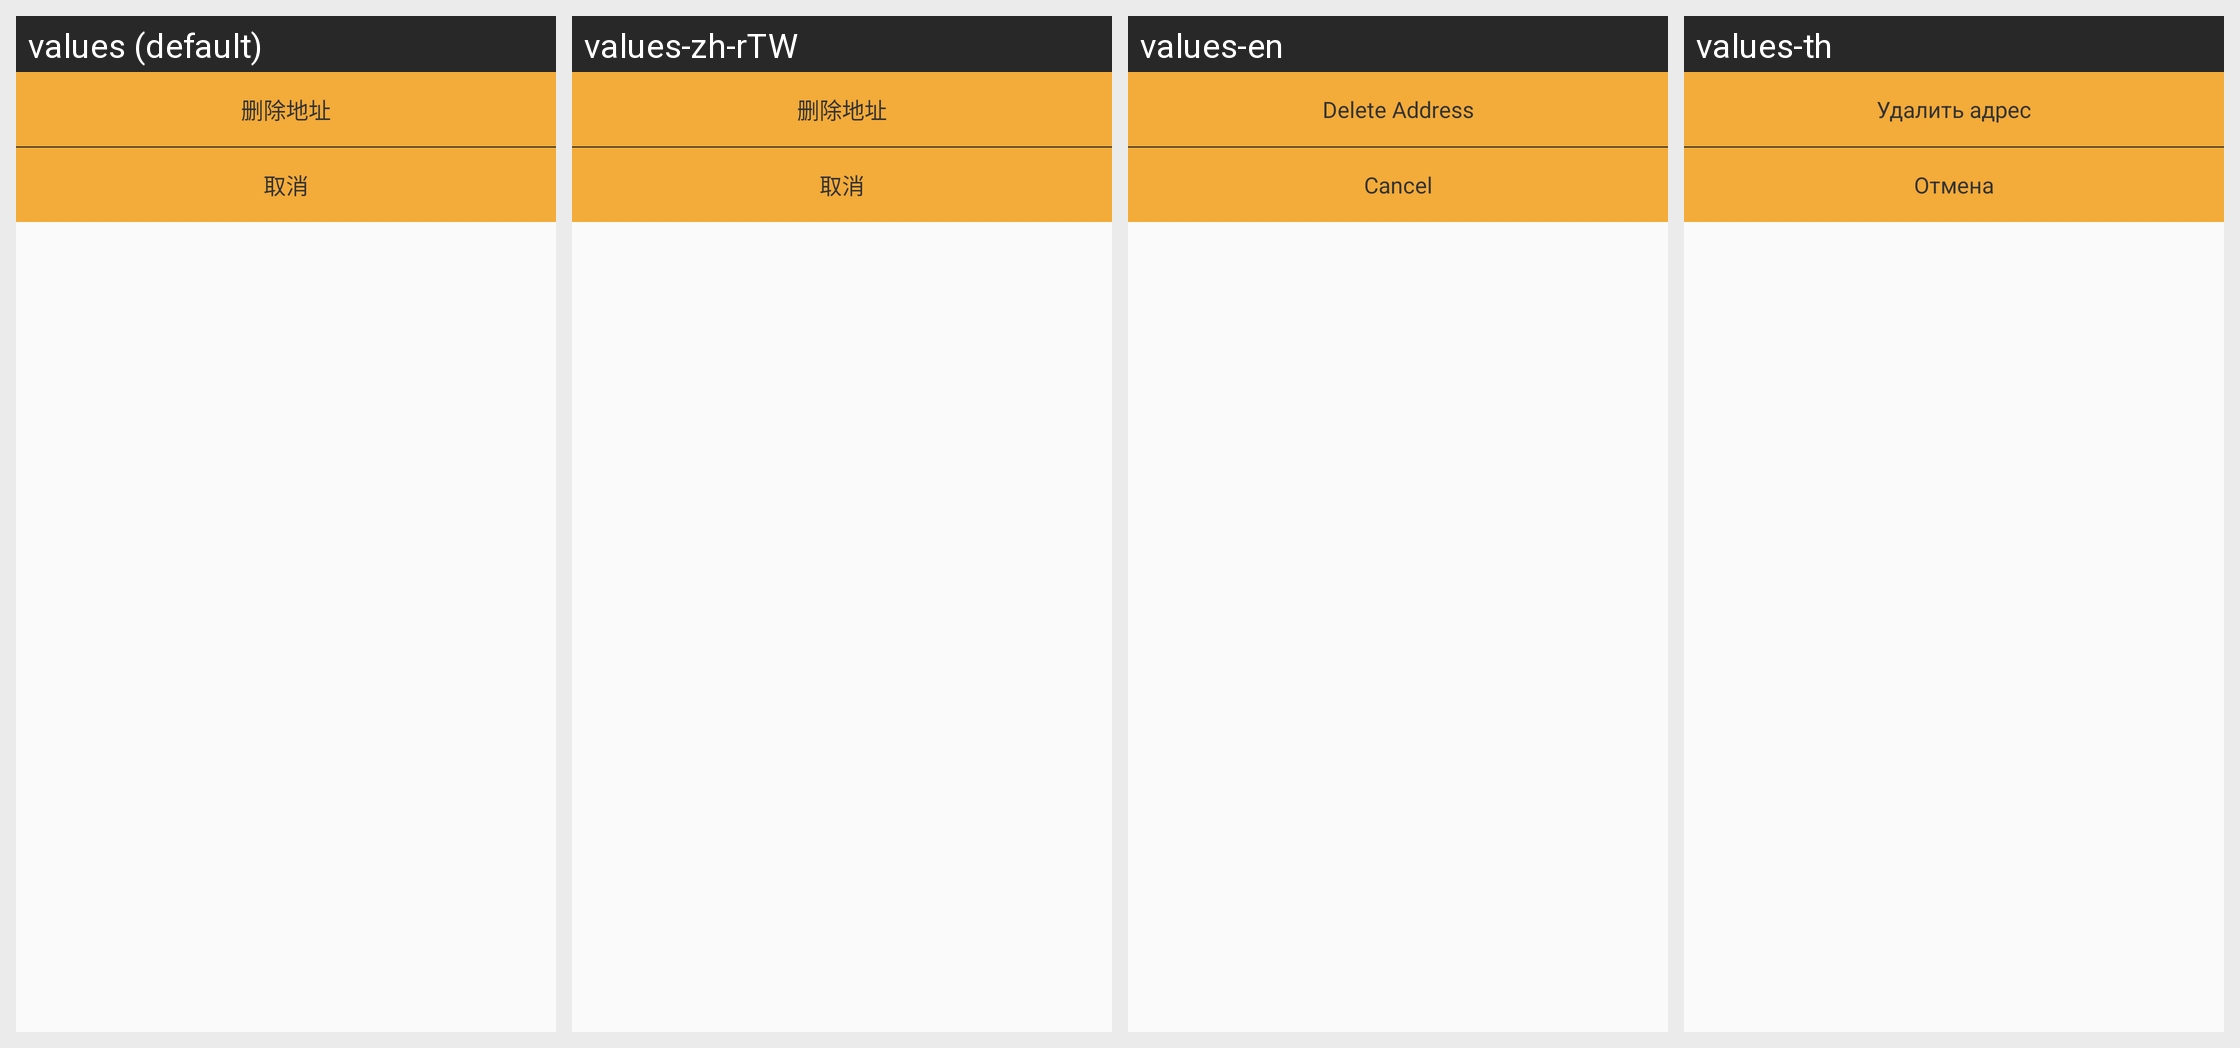

Translations of the strings shown on this Android screen, per locale in the grid:
Android screen res/layout/layout_edit_pop.xml rendered under 4 locales, left to right: values (default), values-zh-rTW, values-en, values-th. Device: Nexus 5 (rendered at 1080×1920; each locale shown at half size, 540×960, under a caption strip naming it); theme AppTheme.
Other locales in the repository, not shown: values-in, values-ja, values-ko, values-pt, values-ru, values-vi.
Strings drawn on this screen, with the default value and each locale's value (text and hints the layout hard-codes, and strings that could not be matched under every locale, appear in the picture but are not listed):

text_delete_address
  values: 删除地址
  values-zh-rTW: 删除地址
  values-en: Delete Address
  values-th: Удалить адрес

text_cancel_position
  values: 取消
  values-zh-rTW: 取消
  values-en: Cancel
  values-th: Отмена
